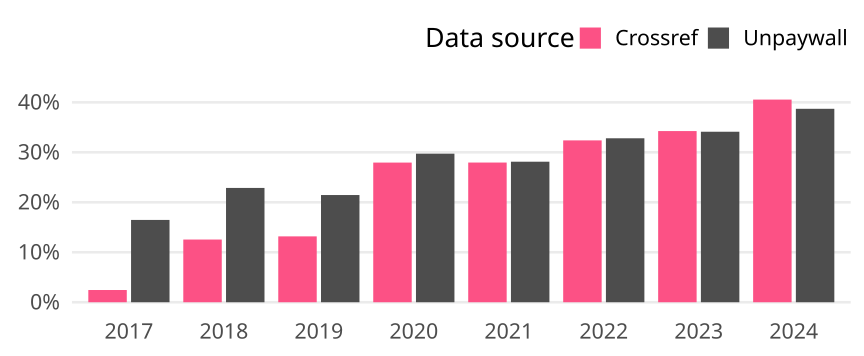

Data behind this chart, as committed beside it:
cr_year, cat, article_total, name, oa_articles, oa_share
2017, Germany, 1961, Crossref, 48, 0.02448
2017, Germany, 1961, Unpaywall, 323, 0.1647
2018, Germany, 2024, Crossref, 254, 0.1255
2018, Germany, 2024, Unpaywall, 463, 0.2288
2019, Germany, 1874, Crossref, 247, 0.1318
2019, Germany, 1874, Unpaywall, 402, 0.2145
2020, Germany, 1850, Crossref, 517, 0.2795
2020, Germany, 1850, Unpaywall, 550, 0.2973
2021, Germany, 1785, Crossref, 499, 0.2796
2021, Germany, 1785, Unpaywall, 502, 0.2812
2022, Germany, 1658, Crossref, 537, 0.3239
2022, Germany, 1658, Unpaywall, 544, 0.3281
2023, Germany, 1483, Crossref, 508, 0.3425
2023, Germany, 1483, Unpaywall, 506, 0.3412
2024, Germany, 217, Crossref, 88, 0.4055
2024, Germany, 217, Unpaywall, 84, 0.3871
